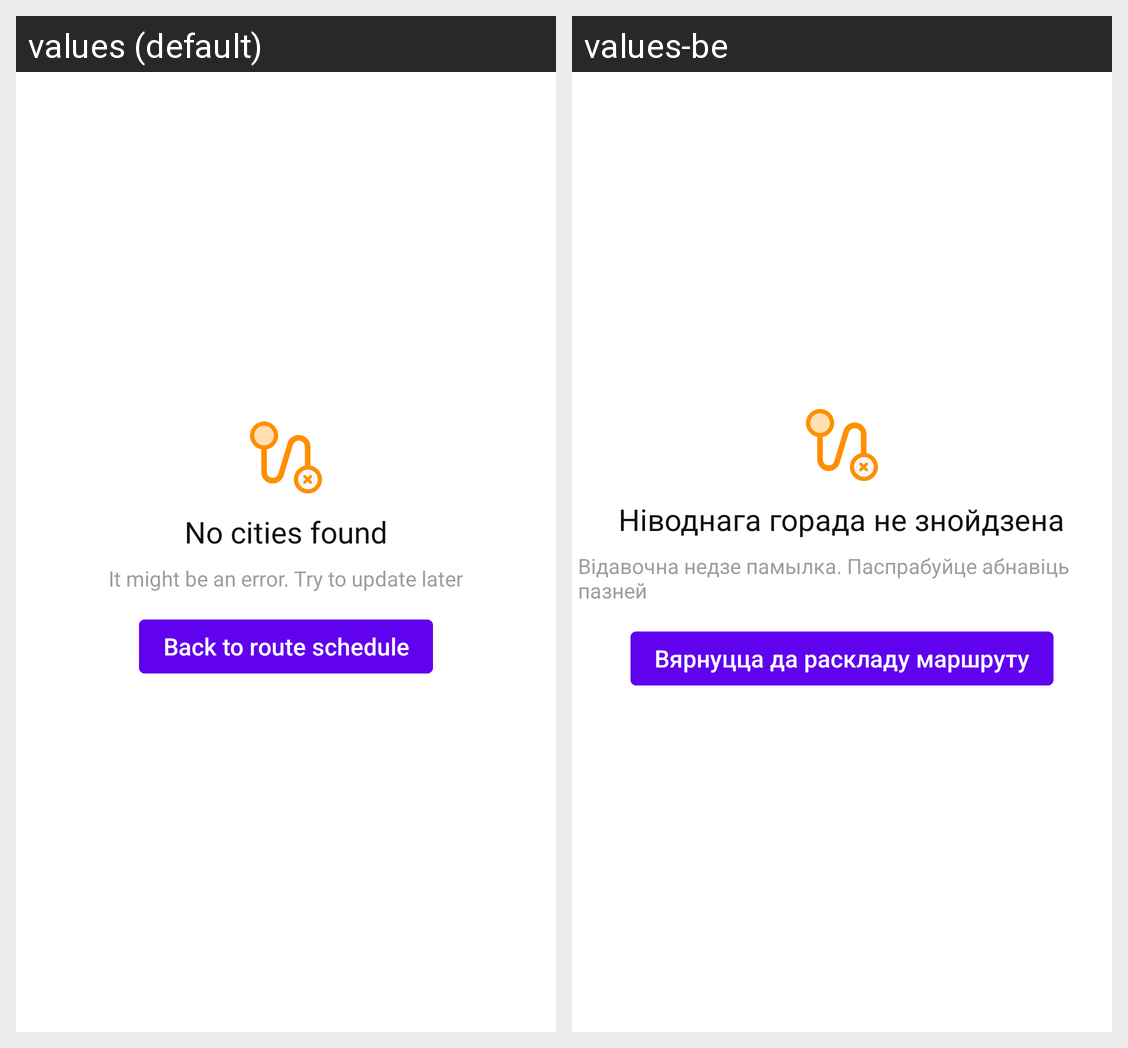

Locale-by-locale string values for the Android screen shown in this grid:
Android screen res/layout/view_empty_cities.xml rendered under 2 locales, left to right: values (default), values-be. Device: Nexus 5 (rendered at 1080×1920; each locale shown at half size, 540×960, under a caption strip naming it); theme AppTheme.
Strings drawn on this screen, with the default value and each locale's value (text and hints the layout hard-codes, and strings that could not be matched under every locale, appear in the picture but are not listed):

empty_cities_title
  values: No cities found
  values-be: Ніводнага горада не знойдзена

empty_cities_message
  values: It might be an error. Try to update later
  values-be: Відавочна недзе памылка. Паспрабуйце абнавіць пазней

empty_cities_button
  values: Back to route schedule
  values-be: Вярнуцца да раскладу маршруту
